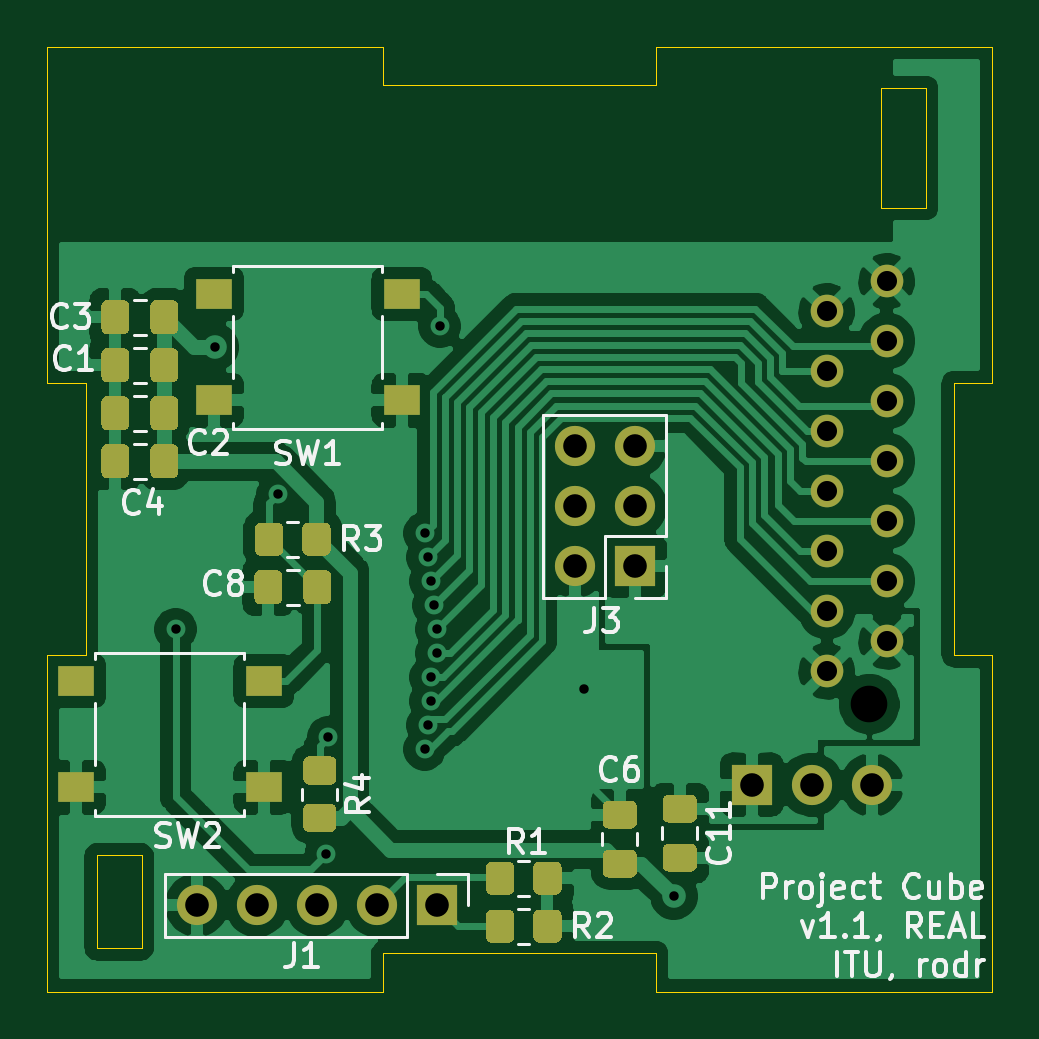
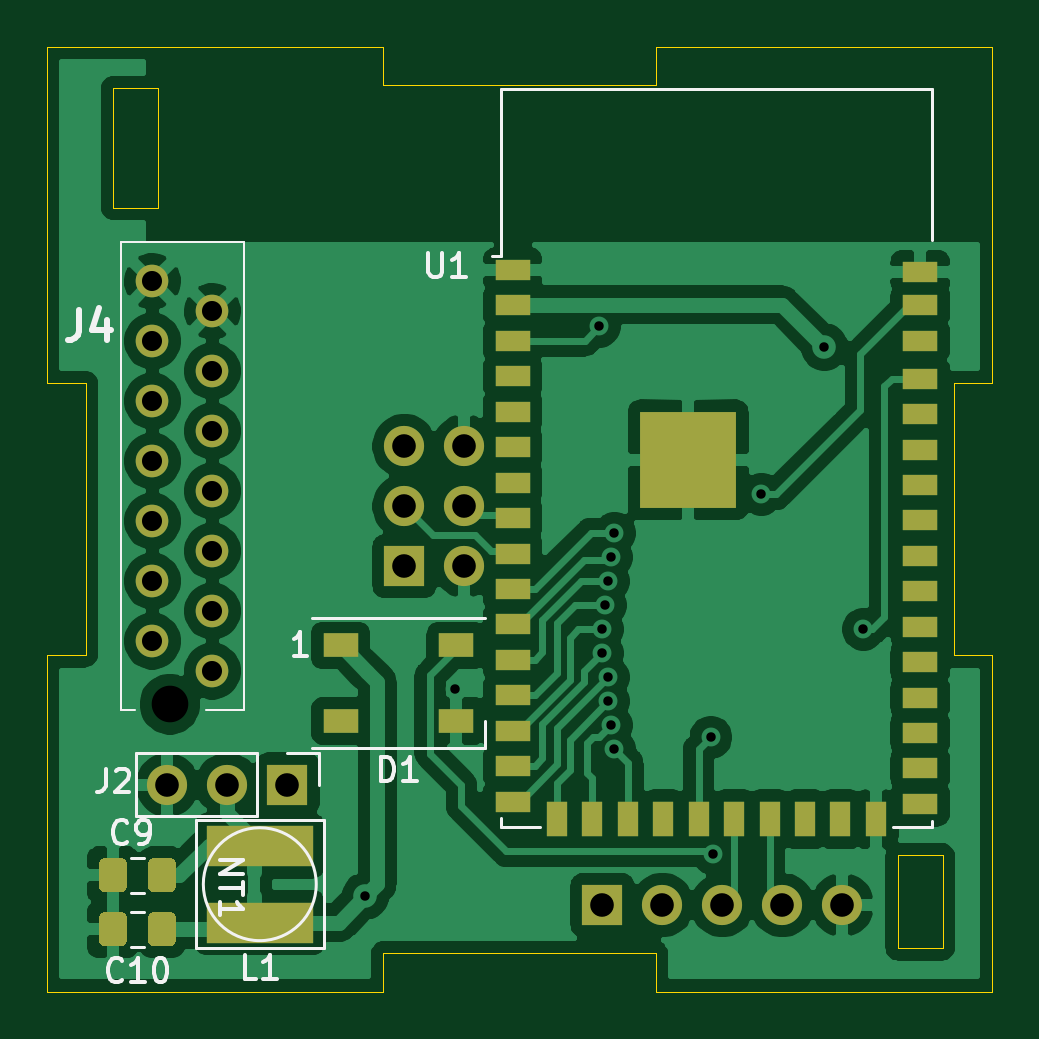
Circuit board: 11 layer files. Board 40.0 x 40.0 mm.
- bottom_copper: 3DESPWrover-B_Cu.gbr (105077 bytes)
- bottom_mask: 3DESPWrover-B_Mask.gbr (4190 bytes)
- paste: 3DESPWrover-B_Paste.gbr (3307 bytes)
- bottom_silk: 3DESPWrover-B_SilkS.gbr (6791 bytes)
- outline: 3DESPWrover-Edge_Cuts.gbr (1894 bytes)
- top_copper: 3DESPWrover-F_Cu.gbr (103256 bytes)
- top_mask: 3DESPWrover-F_Mask.gbr (9240 bytes)
- paste: 3DESPWrover-F_Paste.gbr (8357 bytes)
- top_silk: 3DESPWrover-F_SilkS.gbr (19860 bytes)
- drill: 3DESPWrover-NPTH.drl (304 bytes)
- drill: 3DESPWrover-PTH.drl (1071 bytes)

=== bottom_copper: 3DESPWrover-B_Cu.gbr (105077 bytes, source omitted) ===
=== bottom_mask: 3DESPWrover-B_Mask.gbr ===
%TF.GenerationSoftware,KiCad,Pcbnew,(5.1.10)-1*%
%TF.CreationDate,2022-01-02T17:41:35+01:00*%
%TF.ProjectId,3DESPWrover,33444553-5057-4726-9f76-65722e6b6963,rev?*%
%TF.SameCoordinates,Original*%
%TF.FileFunction,Soldermask,Bot*%
%TF.FilePolarity,Negative*%
%FSLAX46Y46*%
G04 Gerber Fmt 4.6, Leading zero omitted, Abs format (unit mm)*
G04 Created by KiCad (PCBNEW (5.1.10)-1) date 2022-01-02 17:41:35*
%MOMM*%
%LPD*%
G01*
G04 APERTURE LIST*
%ADD10R,4.100000X4.100000*%
%ADD11R,1.500000X0.900000*%
%ADD12R,0.900000X1.500000*%
%ADD13R,1.500000X1.000000*%
%ADD14R,1.700000X1.700000*%
%ADD15O,1.700000X1.700000*%
%ADD16R,4.500000X1.750000*%
%ADD17C,1.381000*%
G04 APERTURE END LIST*
D10*
%TO.C,U1*%
X212772000Y-67512000D03*
D11*
X202957000Y-59572000D03*
X202957000Y-60972000D03*
X202957000Y-62472000D03*
X202957000Y-64072000D03*
D12*
X206332000Y-82722000D03*
X204832000Y-82722000D03*
D11*
X202957000Y-82072000D03*
X202957000Y-80572000D03*
X202957000Y-79072000D03*
X202957000Y-77572000D03*
X202957000Y-76072000D03*
X202957000Y-74572000D03*
X202957000Y-73072000D03*
X202957000Y-71572000D03*
X202957000Y-70072000D03*
X202957000Y-68572000D03*
X202957000Y-67072000D03*
X202957000Y-65572000D03*
X220207000Y-78972000D03*
X220207000Y-77472000D03*
X220207000Y-75972000D03*
X220207000Y-74472000D03*
X220207000Y-72972000D03*
X220207000Y-71472000D03*
X220207000Y-69972000D03*
X220207000Y-68472000D03*
X220207000Y-66972000D03*
X220207000Y-65472000D03*
X220207000Y-63972000D03*
X220207000Y-62472000D03*
X220207000Y-60972000D03*
D12*
X207832000Y-82722000D03*
X209332000Y-82722000D03*
X210832000Y-82722000D03*
X212332000Y-82722000D03*
X213832000Y-82722000D03*
X215332000Y-82722000D03*
X216832000Y-82722000D03*
X218332000Y-82722000D03*
D11*
X220207000Y-81972000D03*
X220207000Y-80472000D03*
X220207000Y-59472000D03*
%TD*%
D13*
%TO.C,D1*%
X222594000Y-78562000D03*
X222594000Y-75362000D03*
X227494000Y-78562000D03*
X227494000Y-75362000D03*
%TD*%
%TO.C,C9*%
G36*
G01*
X236543000Y-85565000D02*
X236543000Y-84615000D01*
G75*
G02*
X236793000Y-84365000I250000J0D01*
G01*
X237468000Y-84365000D01*
G75*
G02*
X237718000Y-84615000I0J-250000D01*
G01*
X237718000Y-85565000D01*
G75*
G02*
X237468000Y-85815000I-250000J0D01*
G01*
X236793000Y-85815000D01*
G75*
G02*
X236543000Y-85565000I0J250000D01*
G01*
G37*
G36*
G01*
X234468000Y-85565000D02*
X234468000Y-84615000D01*
G75*
G02*
X234718000Y-84365000I250000J0D01*
G01*
X235393000Y-84365000D01*
G75*
G02*
X235643000Y-84615000I0J-250000D01*
G01*
X235643000Y-85565000D01*
G75*
G02*
X235393000Y-85815000I-250000J0D01*
G01*
X234718000Y-85815000D01*
G75*
G02*
X234468000Y-85565000I0J250000D01*
G01*
G37*
%TD*%
%TO.C,C10*%
G36*
G01*
X236543000Y-87851000D02*
X236543000Y-86901000D01*
G75*
G02*
X236793000Y-86651000I250000J0D01*
G01*
X237468000Y-86651000D01*
G75*
G02*
X237718000Y-86901000I0J-250000D01*
G01*
X237718000Y-87851000D01*
G75*
G02*
X237468000Y-88101000I-250000J0D01*
G01*
X236793000Y-88101000D01*
G75*
G02*
X236543000Y-87851000I0J250000D01*
G01*
G37*
G36*
G01*
X234468000Y-87851000D02*
X234468000Y-86901000D01*
G75*
G02*
X234718000Y-86651000I250000J0D01*
G01*
X235393000Y-86651000D01*
G75*
G02*
X235643000Y-86901000I0J-250000D01*
G01*
X235643000Y-87851000D01*
G75*
G02*
X235393000Y-88101000I-250000J0D01*
G01*
X234718000Y-88101000D01*
G75*
G02*
X234468000Y-87851000I0J250000D01*
G01*
G37*
%TD*%
D14*
%TO.C,J2*%
X229743000Y-81254600D03*
D15*
X232283000Y-81254600D03*
X234823000Y-81254600D03*
%TD*%
D14*
%TO.C,J1*%
X216408000Y-86360000D03*
D15*
X213868000Y-86360000D03*
X211328000Y-86360000D03*
X208788000Y-86360000D03*
X206248000Y-86360000D03*
%TD*%
D16*
%TO.C,L1*%
X230912000Y-83846000D03*
X230912000Y-87096000D03*
%TD*%
D14*
%TO.C,J3*%
X224790000Y-72009000D03*
D15*
X222250000Y-72009000D03*
X224790000Y-69469000D03*
X222250000Y-69469000D03*
X224790000Y-66929000D03*
X222250000Y-66929000D03*
%TD*%
D17*
%TO.C,J4*%
X232918000Y-76454000D03*
X235458000Y-75184000D03*
X232918000Y-73914000D03*
X235458000Y-72644000D03*
X232918000Y-71374000D03*
X235458000Y-70104000D03*
X232918000Y-68834000D03*
X235458000Y-67564000D03*
X232918000Y-66294000D03*
X235458000Y-65024000D03*
X232918000Y-63754000D03*
X235458000Y-62484000D03*
X232918000Y-61214000D03*
X235458000Y-59944000D03*
%TD*%
M02*

=== paste: 3DESPWrover-B_Paste.gbr ===
%TF.GenerationSoftware,KiCad,Pcbnew,(5.1.10)-1*%
%TF.CreationDate,2022-01-02T17:41:35+01:00*%
%TF.ProjectId,3DESPWrover,33444553-5057-4726-9f76-65722e6b6963,rev?*%
%TF.SameCoordinates,Original*%
%TF.FileFunction,Paste,Bot*%
%TF.FilePolarity,Positive*%
%FSLAX46Y46*%
G04 Gerber Fmt 4.6, Leading zero omitted, Abs format (unit mm)*
G04 Created by KiCad (PCBNEW (5.1.10)-1) date 2022-01-02 17:41:35*
%MOMM*%
%LPD*%
G01*
G04 APERTURE LIST*
%ADD10R,4.100000X4.100000*%
%ADD11R,1.500000X0.900000*%
%ADD12R,0.900000X1.500000*%
%ADD13R,1.500000X1.000000*%
%ADD14R,4.500000X1.750000*%
G04 APERTURE END LIST*
D10*
%TO.C,U1*%
X212772000Y-67512000D03*
D11*
X202957000Y-59572000D03*
X202957000Y-60972000D03*
X202957000Y-62472000D03*
X202957000Y-64072000D03*
D12*
X206332000Y-82722000D03*
X204832000Y-82722000D03*
D11*
X202957000Y-82072000D03*
X202957000Y-80572000D03*
X202957000Y-79072000D03*
X202957000Y-77572000D03*
X202957000Y-76072000D03*
X202957000Y-74572000D03*
X202957000Y-73072000D03*
X202957000Y-71572000D03*
X202957000Y-70072000D03*
X202957000Y-68572000D03*
X202957000Y-67072000D03*
X202957000Y-65572000D03*
X220207000Y-78972000D03*
X220207000Y-77472000D03*
X220207000Y-75972000D03*
X220207000Y-74472000D03*
X220207000Y-72972000D03*
X220207000Y-71472000D03*
X220207000Y-69972000D03*
X220207000Y-68472000D03*
X220207000Y-66972000D03*
X220207000Y-65472000D03*
X220207000Y-63972000D03*
X220207000Y-62472000D03*
X220207000Y-60972000D03*
D12*
X207832000Y-82722000D03*
X209332000Y-82722000D03*
X210832000Y-82722000D03*
X212332000Y-82722000D03*
X213832000Y-82722000D03*
X215332000Y-82722000D03*
X216832000Y-82722000D03*
X218332000Y-82722000D03*
D11*
X220207000Y-81972000D03*
X220207000Y-80472000D03*
X220207000Y-59472000D03*
%TD*%
D13*
%TO.C,D1*%
X222594000Y-78562000D03*
X222594000Y-75362000D03*
X227494000Y-78562000D03*
X227494000Y-75362000D03*
%TD*%
%TO.C,C9*%
G36*
G01*
X236543000Y-85565000D02*
X236543000Y-84615000D01*
G75*
G02*
X236793000Y-84365000I250000J0D01*
G01*
X237468000Y-84365000D01*
G75*
G02*
X237718000Y-84615000I0J-250000D01*
G01*
X237718000Y-85565000D01*
G75*
G02*
X237468000Y-85815000I-250000J0D01*
G01*
X236793000Y-85815000D01*
G75*
G02*
X236543000Y-85565000I0J250000D01*
G01*
G37*
G36*
G01*
X234468000Y-85565000D02*
X234468000Y-84615000D01*
G75*
G02*
X234718000Y-84365000I250000J0D01*
G01*
X235393000Y-84365000D01*
G75*
G02*
X235643000Y-84615000I0J-250000D01*
G01*
X235643000Y-85565000D01*
G75*
G02*
X235393000Y-85815000I-250000J0D01*
G01*
X234718000Y-85815000D01*
G75*
G02*
X234468000Y-85565000I0J250000D01*
G01*
G37*
%TD*%
%TO.C,C10*%
G36*
G01*
X236543000Y-87851000D02*
X236543000Y-86901000D01*
G75*
G02*
X236793000Y-86651000I250000J0D01*
G01*
X237468000Y-86651000D01*
G75*
G02*
X237718000Y-86901000I0J-250000D01*
G01*
X237718000Y-87851000D01*
G75*
G02*
X237468000Y-88101000I-250000J0D01*
G01*
X236793000Y-88101000D01*
G75*
G02*
X236543000Y-87851000I0J250000D01*
G01*
G37*
G36*
G01*
X234468000Y-87851000D02*
X234468000Y-86901000D01*
G75*
G02*
X234718000Y-86651000I250000J0D01*
G01*
X235393000Y-86651000D01*
G75*
G02*
X235643000Y-86901000I0J-250000D01*
G01*
X235643000Y-87851000D01*
G75*
G02*
X235393000Y-88101000I-250000J0D01*
G01*
X234718000Y-88101000D01*
G75*
G02*
X234468000Y-87851000I0J250000D01*
G01*
G37*
%TD*%
D14*
%TO.C,L1*%
X230912000Y-83846000D03*
X230912000Y-87096000D03*
%TD*%
M02*

=== bottom_silk: 3DESPWrover-B_SilkS.gbr ===
%TF.GenerationSoftware,KiCad,Pcbnew,(5.1.10)-1*%
%TF.CreationDate,2022-01-02T17:41:35+01:00*%
%TF.ProjectId,3DESPWrover,33444553-5057-4726-9f76-65722e6b6963,rev?*%
%TF.SameCoordinates,Original*%
%TF.FileFunction,Legend,Bot*%
%TF.FilePolarity,Positive*%
%FSLAX46Y46*%
G04 Gerber Fmt 4.6, Leading zero omitted, Abs format (unit mm)*
G04 Created by KiCad (PCBNEW (5.1.10)-1) date 2022-01-02 17:41:35*
%MOMM*%
%LPD*%
G01*
G04 APERTURE LIST*
%ADD10C,0.120000*%
%ADD11C,0.100000*%
%ADD12C,0.150000*%
%ADD13C,0.254000*%
G04 APERTURE END LIST*
D10*
%TO.C,U1*%
X220702000Y-83047000D02*
X219042000Y-83047000D01*
X220702000Y-82687000D02*
X220702000Y-83047000D01*
X202462000Y-83047000D02*
X204122000Y-83047000D01*
X202462000Y-82787000D02*
X202462000Y-83047000D01*
X220707000Y-51797000D02*
X202452000Y-51797000D01*
X220692000Y-58877000D02*
X220707000Y-51797000D01*
X202452000Y-58217000D02*
X202452000Y-51797000D01*
X220692000Y-58877000D02*
X221082000Y-58877000D01*
%TO.C,D1*%
X228694000Y-74212000D02*
X221394000Y-74212000D01*
X228694000Y-79712000D02*
X221394000Y-79712000D01*
X221394000Y-79712000D02*
X221394000Y-78562000D01*
%TO.C,C9*%
X235831748Y-84355000D02*
X236354252Y-84355000D01*
X235831748Y-85825000D02*
X236354252Y-85825000D01*
%TO.C,C10*%
X235831748Y-86641000D02*
X236354252Y-86641000D01*
X235831748Y-88111000D02*
X236354252Y-88111000D01*
%TO.C,J2*%
X236153000Y-79924600D02*
X236153000Y-82584600D01*
X231013000Y-79924600D02*
X236153000Y-79924600D01*
X231013000Y-82584600D02*
X236153000Y-82584600D01*
X231013000Y-79924600D02*
X231013000Y-82584600D01*
X229743000Y-79924600D02*
X228413000Y-79924600D01*
X228413000Y-79924600D02*
X228413000Y-81254600D01*
%TO.C,L1*%
X233612000Y-82771000D02*
X233612000Y-88171000D01*
X228212000Y-82771000D02*
X233612000Y-82771000D01*
X228212000Y-88171000D02*
X228212000Y-82771000D01*
X233302334Y-85471000D02*
G75*
G03*
X233302334Y-85471000I-2390334J0D01*
G01*
X233612000Y-88171000D02*
X228212000Y-88171000D01*
D11*
%TO.C,J4*%
X236788000Y-78099000D02*
X236188000Y-78099000D01*
X236788000Y-58299000D02*
X236788000Y-78099000D01*
X231588000Y-58299000D02*
X236788000Y-58299000D01*
X231588000Y-78099000D02*
X231588000Y-58299000D01*
X233188000Y-78099000D02*
X231588000Y-78099000D01*
%TO.C,U1*%
D12*
X223773904Y-58761380D02*
X223773904Y-59570904D01*
X223726285Y-59666142D01*
X223678666Y-59713761D01*
X223583428Y-59761380D01*
X223392952Y-59761380D01*
X223297714Y-59713761D01*
X223250095Y-59666142D01*
X223202476Y-59570904D01*
X223202476Y-58761380D01*
X222202476Y-59761380D02*
X222773904Y-59761380D01*
X222488190Y-59761380D02*
X222488190Y-58761380D01*
X222583428Y-58904238D01*
X222678666Y-58999476D01*
X222773904Y-59047095D01*
%TO.C,D1*%
X225782095Y-81097380D02*
X225782095Y-80097380D01*
X225544000Y-80097380D01*
X225401142Y-80145000D01*
X225305904Y-80240238D01*
X225258285Y-80335476D01*
X225210666Y-80525952D01*
X225210666Y-80668809D01*
X225258285Y-80859285D01*
X225305904Y-80954523D01*
X225401142Y-81049761D01*
X225544000Y-81097380D01*
X225782095Y-81097380D01*
X224258285Y-81097380D02*
X224829714Y-81097380D01*
X224544000Y-81097380D02*
X224544000Y-80097380D01*
X224639238Y-80240238D01*
X224734476Y-80335476D01*
X224829714Y-80383095D01*
X228908285Y-75814380D02*
X229479714Y-75814380D01*
X229194000Y-75814380D02*
X229194000Y-74814380D01*
X229289238Y-74957238D01*
X229384476Y-75052476D01*
X229479714Y-75100095D01*
%TO.C,C9*%
X236513666Y-83669142D02*
X236561285Y-83716761D01*
X236704142Y-83764380D01*
X236799380Y-83764380D01*
X236942238Y-83716761D01*
X237037476Y-83621523D01*
X237085095Y-83526285D01*
X237132714Y-83335809D01*
X237132714Y-83192952D01*
X237085095Y-83002476D01*
X237037476Y-82907238D01*
X236942238Y-82812000D01*
X236799380Y-82764380D01*
X236704142Y-82764380D01*
X236561285Y-82812000D01*
X236513666Y-82859619D01*
X236037476Y-83764380D02*
X235847000Y-83764380D01*
X235751761Y-83716761D01*
X235704142Y-83669142D01*
X235608904Y-83526285D01*
X235561285Y-83335809D01*
X235561285Y-82954857D01*
X235608904Y-82859619D01*
X235656523Y-82812000D01*
X235751761Y-82764380D01*
X235942238Y-82764380D01*
X236037476Y-82812000D01*
X236085095Y-82859619D01*
X236132714Y-82954857D01*
X236132714Y-83192952D01*
X236085095Y-83288190D01*
X236037476Y-83335809D01*
X235942238Y-83383428D01*
X235751761Y-83383428D01*
X235656523Y-83335809D01*
X235608904Y-83288190D01*
X235561285Y-83192952D01*
%TO.C,C10*%
X236735857Y-89511142D02*
X236783476Y-89558761D01*
X236926333Y-89606380D01*
X237021571Y-89606380D01*
X237164428Y-89558761D01*
X237259666Y-89463523D01*
X237307285Y-89368285D01*
X237354904Y-89177809D01*
X237354904Y-89034952D01*
X237307285Y-88844476D01*
X237259666Y-88749238D01*
X237164428Y-88654000D01*
X237021571Y-88606380D01*
X236926333Y-88606380D01*
X236783476Y-88654000D01*
X236735857Y-88701619D01*
X235783476Y-89606380D02*
X236354904Y-89606380D01*
X236069190Y-89606380D02*
X236069190Y-88606380D01*
X236164428Y-88749238D01*
X236259666Y-88844476D01*
X236354904Y-88892095D01*
X235164428Y-88606380D02*
X235069190Y-88606380D01*
X234973952Y-88654000D01*
X234926333Y-88701619D01*
X234878714Y-88796857D01*
X234831095Y-88987333D01*
X234831095Y-89225428D01*
X234878714Y-89415904D01*
X234926333Y-89511142D01*
X234973952Y-89558761D01*
X235069190Y-89606380D01*
X235164428Y-89606380D01*
X235259666Y-89558761D01*
X235307285Y-89511142D01*
X235354904Y-89415904D01*
X235402523Y-89225428D01*
X235402523Y-88987333D01*
X235354904Y-88796857D01*
X235307285Y-88701619D01*
X235259666Y-88654000D01*
X235164428Y-88606380D01*
%TO.C,J2*%
X237442333Y-80579980D02*
X237442333Y-81294266D01*
X237489952Y-81437123D01*
X237585190Y-81532361D01*
X237728047Y-81579980D01*
X237823285Y-81579980D01*
X237013761Y-80675219D02*
X236966142Y-80627600D01*
X236870904Y-80579980D01*
X236632809Y-80579980D01*
X236537571Y-80627600D01*
X236489952Y-80675219D01*
X236442333Y-80770457D01*
X236442333Y-80865695D01*
X236489952Y-81008552D01*
X237061380Y-81579980D01*
X236442333Y-81579980D01*
%TO.C,L1*%
X231052666Y-89479380D02*
X231528857Y-89479380D01*
X231528857Y-88479380D01*
X230195523Y-89479380D02*
X230766952Y-89479380D01*
X230481238Y-89479380D02*
X230481238Y-88479380D01*
X230576476Y-88622238D01*
X230671714Y-88717476D01*
X230766952Y-88765095D01*
%TO.C,J4*%
D13*
X238548333Y-61153523D02*
X238548333Y-62060666D01*
X238608809Y-62242095D01*
X238729761Y-62363047D01*
X238911190Y-62423523D01*
X239032142Y-62423523D01*
X237399285Y-61576857D02*
X237399285Y-62423523D01*
X237701666Y-61093047D02*
X238004047Y-62000190D01*
X237217857Y-62000190D01*
%TO.C,NT1*%
D12*
X232608380Y-84455142D02*
X231608380Y-84455142D01*
X232608380Y-85026571D01*
X231608380Y-85026571D01*
X231608380Y-85359904D02*
X231608380Y-85931333D01*
X232608380Y-85645619D02*
X231608380Y-85645619D01*
X232608380Y-86788476D02*
X232608380Y-86217047D01*
X232608380Y-86502761D02*
X231608380Y-86502761D01*
X231751238Y-86407523D01*
X231846476Y-86312285D01*
X231894095Y-86217047D01*
%TD*%
M02*

=== outline: 3DESPWrover-Edge_Cuts.gbr ===
%TF.GenerationSoftware,KiCad,Pcbnew,(5.1.10)-1*%
%TF.CreationDate,2022-01-02T17:41:35+01:00*%
%TF.ProjectId,3DESPWrover,33444553-5057-4726-9f76-65722e6b6963,rev?*%
%TF.SameCoordinates,Original*%
%TF.FileFunction,Profile,NP*%
%FSLAX46Y46*%
G04 Gerber Fmt 4.6, Leading zero omitted, Abs format (unit mm)*
G04 Created by KiCad (PCBNEW (5.1.10)-1) date 2022-01-02 17:41:35*
%MOMM*%
%LPD*%
G01*
G04 APERTURE LIST*
%TA.AperFunction,Profile*%
%ADD10C,0.020000*%
%TD*%
G04 APERTURE END LIST*
D10*
X203911200Y-88188800D02*
X203911200Y-84251800D01*
X202006200Y-88188800D02*
X203911200Y-88188800D01*
X202006200Y-84251800D02*
X202006200Y-88188800D01*
X202006200Y-84251800D02*
X203911200Y-84251800D01*
X235204000Y-51765200D02*
X235204000Y-56845200D01*
X237109000Y-56845200D02*
X235204000Y-56845200D01*
X237109000Y-51765200D02*
X237109000Y-56845200D01*
X235204000Y-51765200D02*
X237109000Y-51765200D01*
X225679000Y-88392000D02*
X225679000Y-90017000D01*
X238289714Y-75781290D02*
X238289714Y-64252715D01*
X214150426Y-90017000D02*
X214150426Y-88392000D01*
X239914714Y-90017000D02*
X239914714Y-75781280D01*
X225679000Y-90017000D02*
X239914714Y-90017000D01*
X238289714Y-64252715D02*
X239914714Y-64252715D01*
X239914714Y-50017001D02*
X225679000Y-50017001D01*
X225679000Y-50017001D02*
X225679003Y-51642001D01*
X201539715Y-64252711D02*
X201539715Y-75781286D01*
X239914714Y-64252715D02*
X239914714Y-50017001D01*
X199914715Y-75781286D02*
X199914715Y-90017000D01*
X199914715Y-90017000D02*
X214150426Y-90017000D01*
X214150426Y-88392000D02*
X225679000Y-88392000D01*
X199914715Y-64252715D02*
X201539715Y-64252711D01*
X214150429Y-51642001D02*
X214150426Y-50017001D01*
X214150426Y-50017001D02*
X199914715Y-50017001D01*
X199914715Y-50017001D02*
X199914715Y-64252715D01*
X239914714Y-75781280D02*
X238289714Y-75781290D01*
X201539715Y-75781286D02*
X199914715Y-75781286D01*
X225679003Y-51642001D02*
X214150429Y-51642001D01*
M02*

=== top_copper: 3DESPWrover-F_Cu.gbr (103256 bytes, source omitted) ===
=== top_mask: 3DESPWrover-F_Mask.gbr (9240 bytes, source omitted) ===
=== paste: 3DESPWrover-F_Paste.gbr (8357 bytes, source omitted) ===
=== top_silk: 3DESPWrover-F_SilkS.gbr (19860 bytes, source omitted) ===
=== drill: 3DESPWrover-NPTH.drl ===
M48
; DRILL file {KiCad (5.1.10)-1} date 01/02/22 17:41:38
; FORMAT={-:-/ absolute / metric / decimal}
; #@! TF.CreationDate,2022-01-02T17:41:38+01:00
; #@! TF.GenerationSoftware,Kicad,Pcbnew,(5.1.10)-1
; #@! TF.FileFunction,NonPlated,1,2,NPTH
FMAT,2
METRIC
T1C1.550
%
G90
G05
T1
X234.718Y-77.854
T0
M30

=== drill: 3DESPWrover-PTH.drl ===
M48
; DRILL file {KiCad (5.1.10)-1} date 01/02/22 17:41:38
; FORMAT={-:-/ absolute / metric / decimal}
; #@! TF.CreationDate,2022-01-02T17:41:38+01:00
; #@! TF.GenerationSoftware,Kicad,Pcbnew,(5.1.10)-1
; #@! TF.FileFunction,Plated,1,2,PTH
FMAT,2
METRIC
T1C0.400
T2C0.850
T3C1.000
%
G90
G05
T1
X205.359Y-74.676
X207.01Y-62.738
X209.677Y-68.961
X211.709Y-84.201
X211.812Y-79.248
X215.9Y-70.612
X215.9Y-79.756
X216.027Y-71.628
X216.027Y-78.74
X216.154Y-72.644
X216.154Y-76.708
X216.154Y-77.724
X216.281Y-73.66
X216.408Y-74.676
X216.408Y-75.692
X216.535Y-61.849
X222.631Y-77.216
X226.441Y-85.979
T2
X232.918Y-61.214
X232.918Y-63.754
X232.918Y-66.294
X232.918Y-68.834
X232.918Y-71.374
X232.918Y-73.914
X232.918Y-76.454
X235.458Y-59.944
X235.458Y-62.484
X235.458Y-65.024
X235.458Y-67.564
X235.458Y-70.104
X235.458Y-72.644
X235.458Y-75.184
T3
X206.248Y-86.36
X208.788Y-86.36
X211.328Y-86.36
X213.868Y-86.36
X216.408Y-86.36
X222.25Y-66.929
X222.25Y-69.469
X222.25Y-72.009
X224.79Y-66.929
X224.79Y-69.469
X224.79Y-72.009
X229.743Y-81.255
X232.283Y-81.255
X234.823Y-81.255
T0
M30

